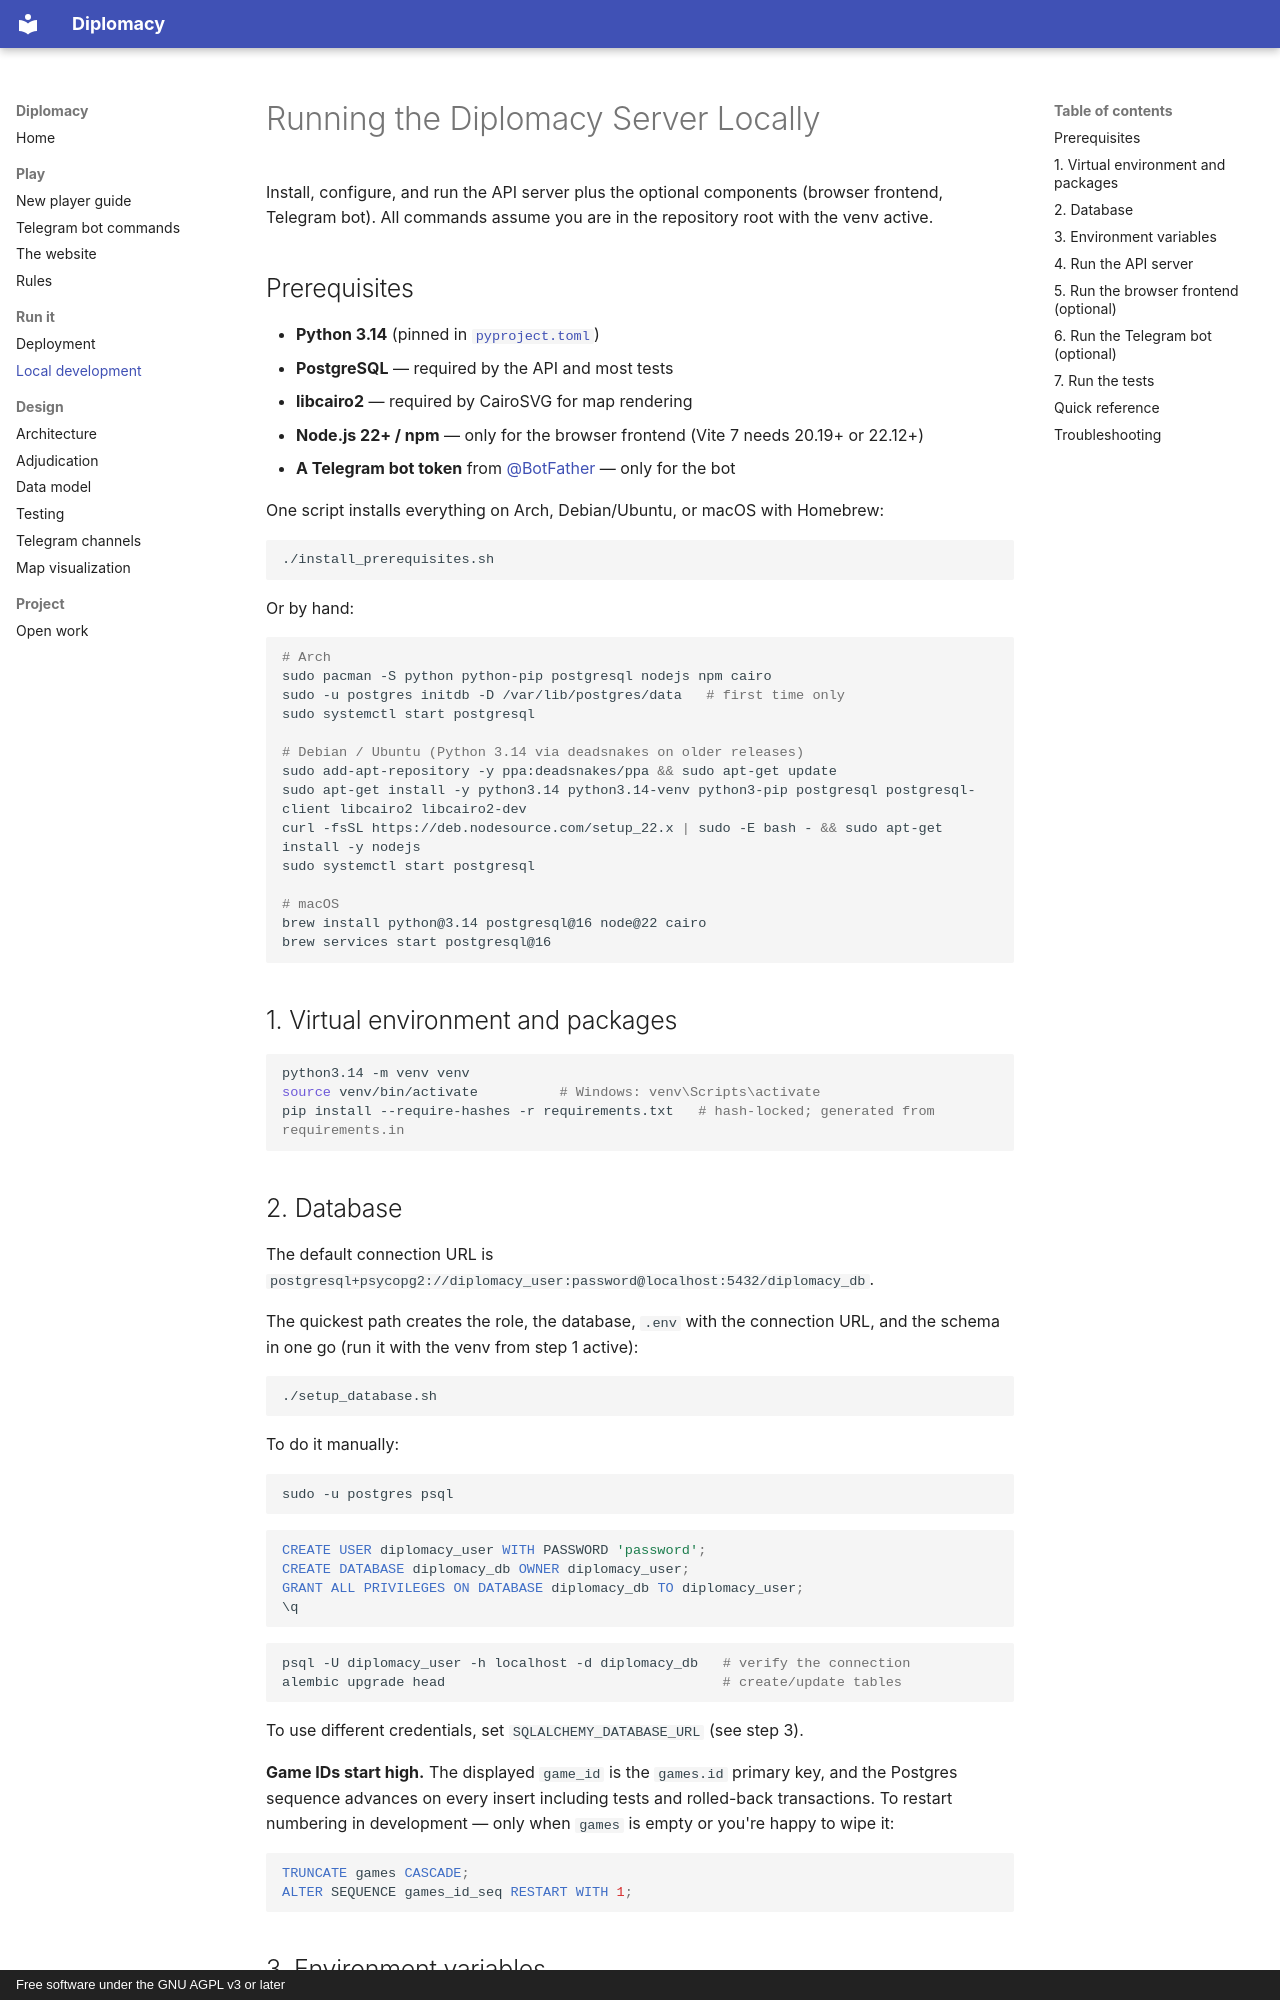

repository: tenderi/diplomacy · page: LOCAL_DEVELOPMENT/index.html · generator: mkdocs · copyright: Free software under the GNU AGPL v3 or later

# Running the Diplomacy Server Locally

Install, configure, and run the API server plus the optional components (browser frontend,
Telegram bot). All commands assume you are in the repository root with the venv active.

## Prerequisites

- **Python 3.14** (pinned in [`pyproject.toml`](https://github.com/tenderi/diplomacy/blob/main/pyproject.toml))
- **PostgreSQL** — required by the API and most tests
- **libcairo2** — required by CairoSVG for map rendering
- **Node.js 22+ / npm** — only for the browser frontend (Vite 7 needs 20.19+ or 22.12+)
- **A Telegram bot token** from [@BotFather](https://t.me/BotFather) — only for the bot

One script installs everything on Arch, Debian/Ubuntu, or macOS with Homebrew:

```bash
./install_prerequisites.sh
```

Or by hand:

```bash
# Arch
sudo pacman -S python python-pip postgresql nodejs npm cairo
sudo -u postgres initdb -D /var/lib/postgres/data   # first time only
sudo systemctl start postgresql

# Debian / Ubuntu (Python 3.14 via deadsnakes on older releases)
sudo add-apt-repository -y ppa:deadsnakes/ppa && sudo apt-get update
sudo apt-get install -y python3.14 python3.14-venv python3-pip postgresql postgresql-client libcairo2 libcairo2-dev
curl -fsSL https://deb.nodesource.com/setup_22.x | sudo -E bash - && sudo apt-get install -y nodejs
sudo systemctl start postgresql

# macOS
brew install python@3.14 postgresql@16 node@22 cairo
brew services start postgresql@16
```

## 1. Virtual environment and packages

```bash
python3.14 -m venv venv
source venv/bin/activate          # Windows: venv\Scripts\activate
pip install --require-hashes -r requirements.txt   # hash-locked; generated from requirements.in
```

## 2. Database

The default connection URL is
`postgresql+psycopg2://diplomacy_user:password@localhost:5432/diplomacy_db`.

The quickest path creates the role, the database, `.env` with the connection URL, and
the schema in one go (run it with the venv from step 1 active):

```bash
./setup_database.sh
```

To do it manually:

```bash
sudo -u postgres psql
```

```sql
CREATE USER diplomacy_user WITH PASSWORD 'password';
CREATE DATABASE diplomacy_db OWNER diplomacy_user;
GRANT ALL PRIVILEGES ON DATABASE diplomacy_db TO diplomacy_user;
\q
```

```bash
psql -U diplomacy_user -h localhost -d diplomacy_db   # verify the connection
alembic upgrade head                                  # create/update tables
```

To use different credentials, set `SQLALCHEMY_DATABASE_URL` (see step 3).

**Game IDs start high.** The displayed `game_id` is the `games.id` primary key, and the
Postgres sequence advances on every insert including tests and rolled-back transactions. To
restart numbering in development — only when `games` is empty or you're happy to wipe it:

```sql
TRUNCATE games CASCADE;
ALTER SEQUENCE games_id_seq RESTART WITH 1;
```
